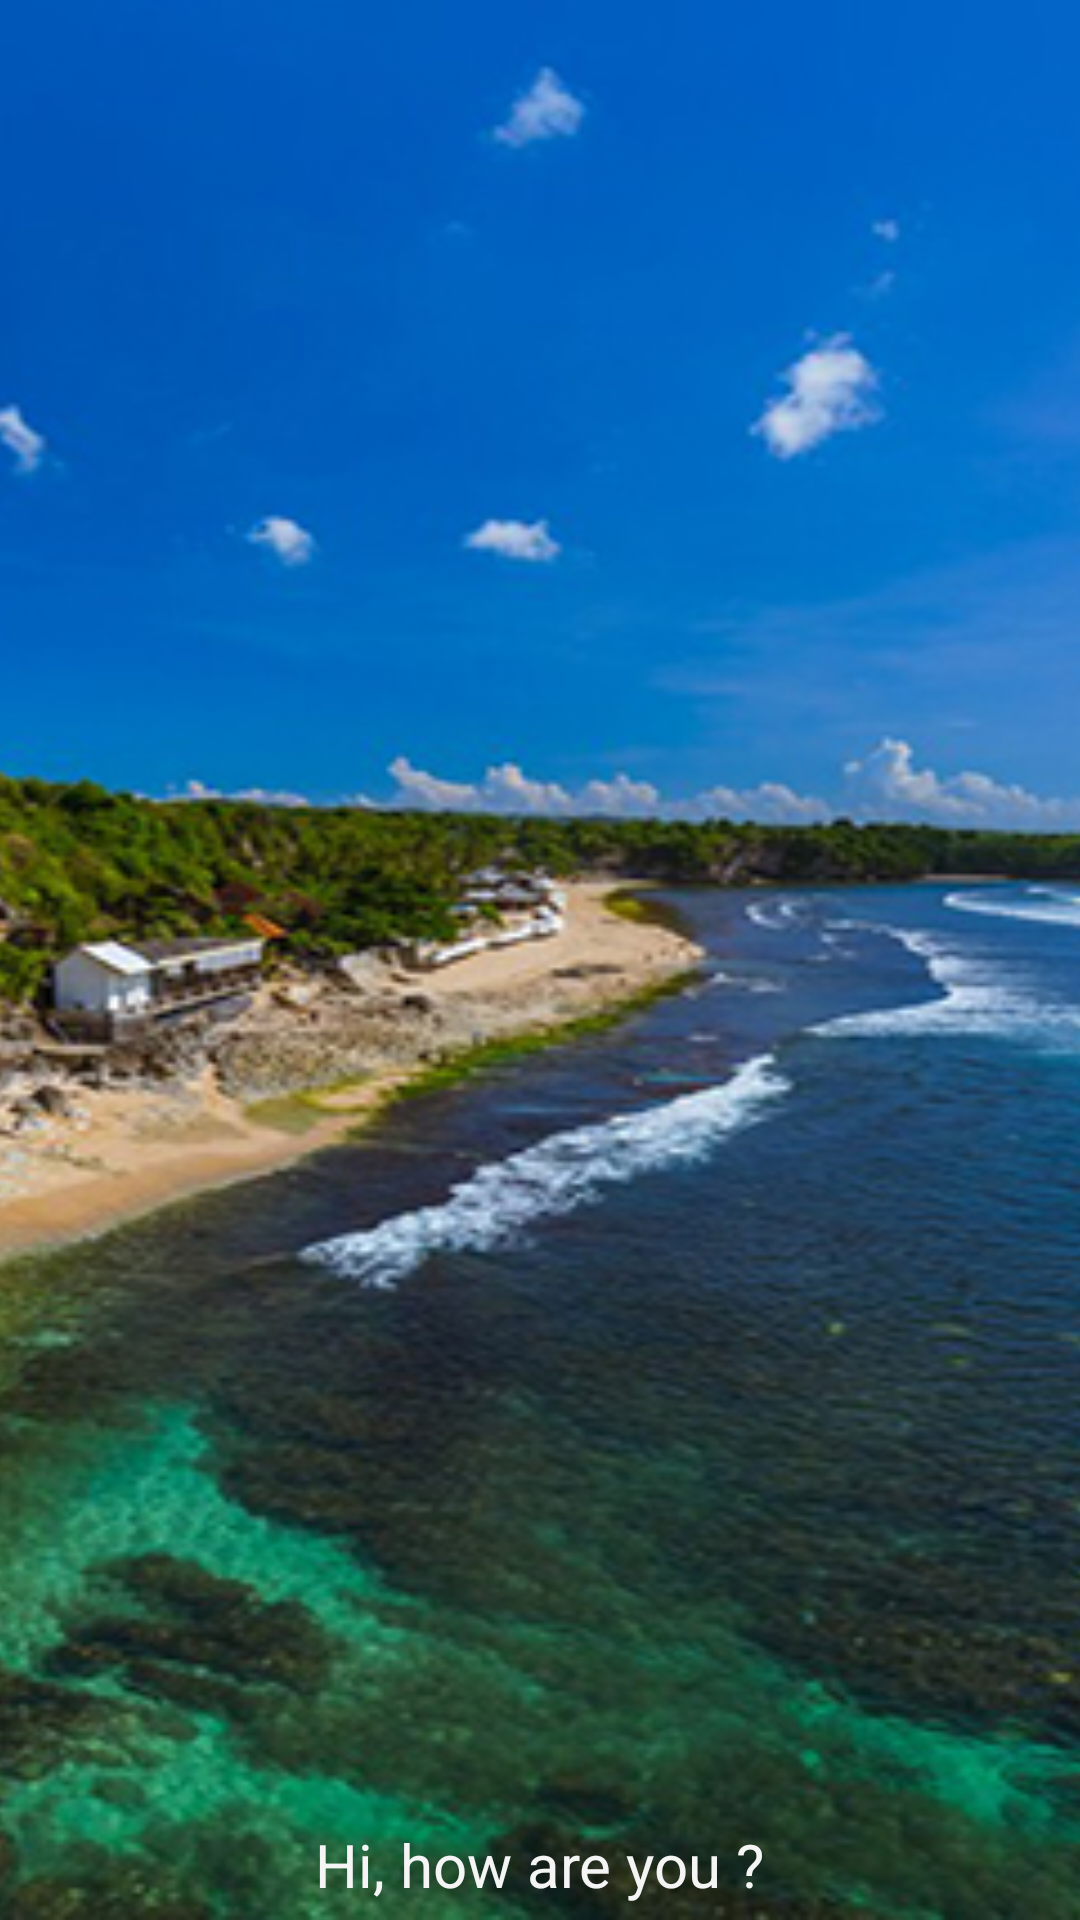

Produce the Android XML layout that renders to this screen, including the resource entries it uses.
<!-- AndroidManifest.xml: application theme AppTheme -->
<!-- res/layout/drawer_header.xml -->
<?xml version="1.0" encoding="utf-8"?>
<RelativeLayout xmlns:android="http://schemas.android.com/apk/res/android"
    android:layout_width="match_parent"
    android:layout_height="190dp"
    android:background="@color/colorWhiteStyle">

    <ImageView
        android:id="@+id/imgDrawerHeader"
        android:layout_width="match_parent"
        android:layout_height="match_parent"
        android:layout_alignParentTop="true"
        android:layout_centerHorizontal="true"
        android:scaleType="centerCrop"
        android:src="@drawable/bali_balangan" />

    <TextView
        android:layout_width="wrap_content"
        android:layout_height="wrap_content"
        android:layout_alignParentBottom="true"
        android:layout_centerHorizontal="true"
        android:layout_marginBottom="5dp"
        android:text="Hi, how are you ?"
        android:textColor="@color/colorWhiteStyle"
        android:textSize="20sp" />

</RelativeLayout>
<!-- resources referenced by this layout -->
<resources>
  <color name="colorWhiteStyle">#F5F5F5</color>
  <!-- drawable bali_balangan: jpg bitmap (drawable, 324826 bytes) -->
  <style name="AppTheme" parent="Theme.AppCompat.Light.DarkActionBar">
          
          <item name="colorPrimary">@color/colorPrimary</item>
          <item name="colorPrimaryDark">@color/colorPrimaryDark</item>
          <item name="colorAccent">@color/colorAccent</item>
          <item name="windowNoTitle">true</item>
          <item name="windowActionBar">false</item>
          <item name="colorControlNormal">#d32f2f</item>
          <item name="colorControlActivated">#ff5722</item>
          <item name="colorControlHighlight">#f44336</item>
      </style>
  <color name="colorPrimary">#2196F3</color>
  <color name="colorPrimaryDark">#2196F3</color>
  <color name="colorAccent">#FF4081</color>
</resources>
